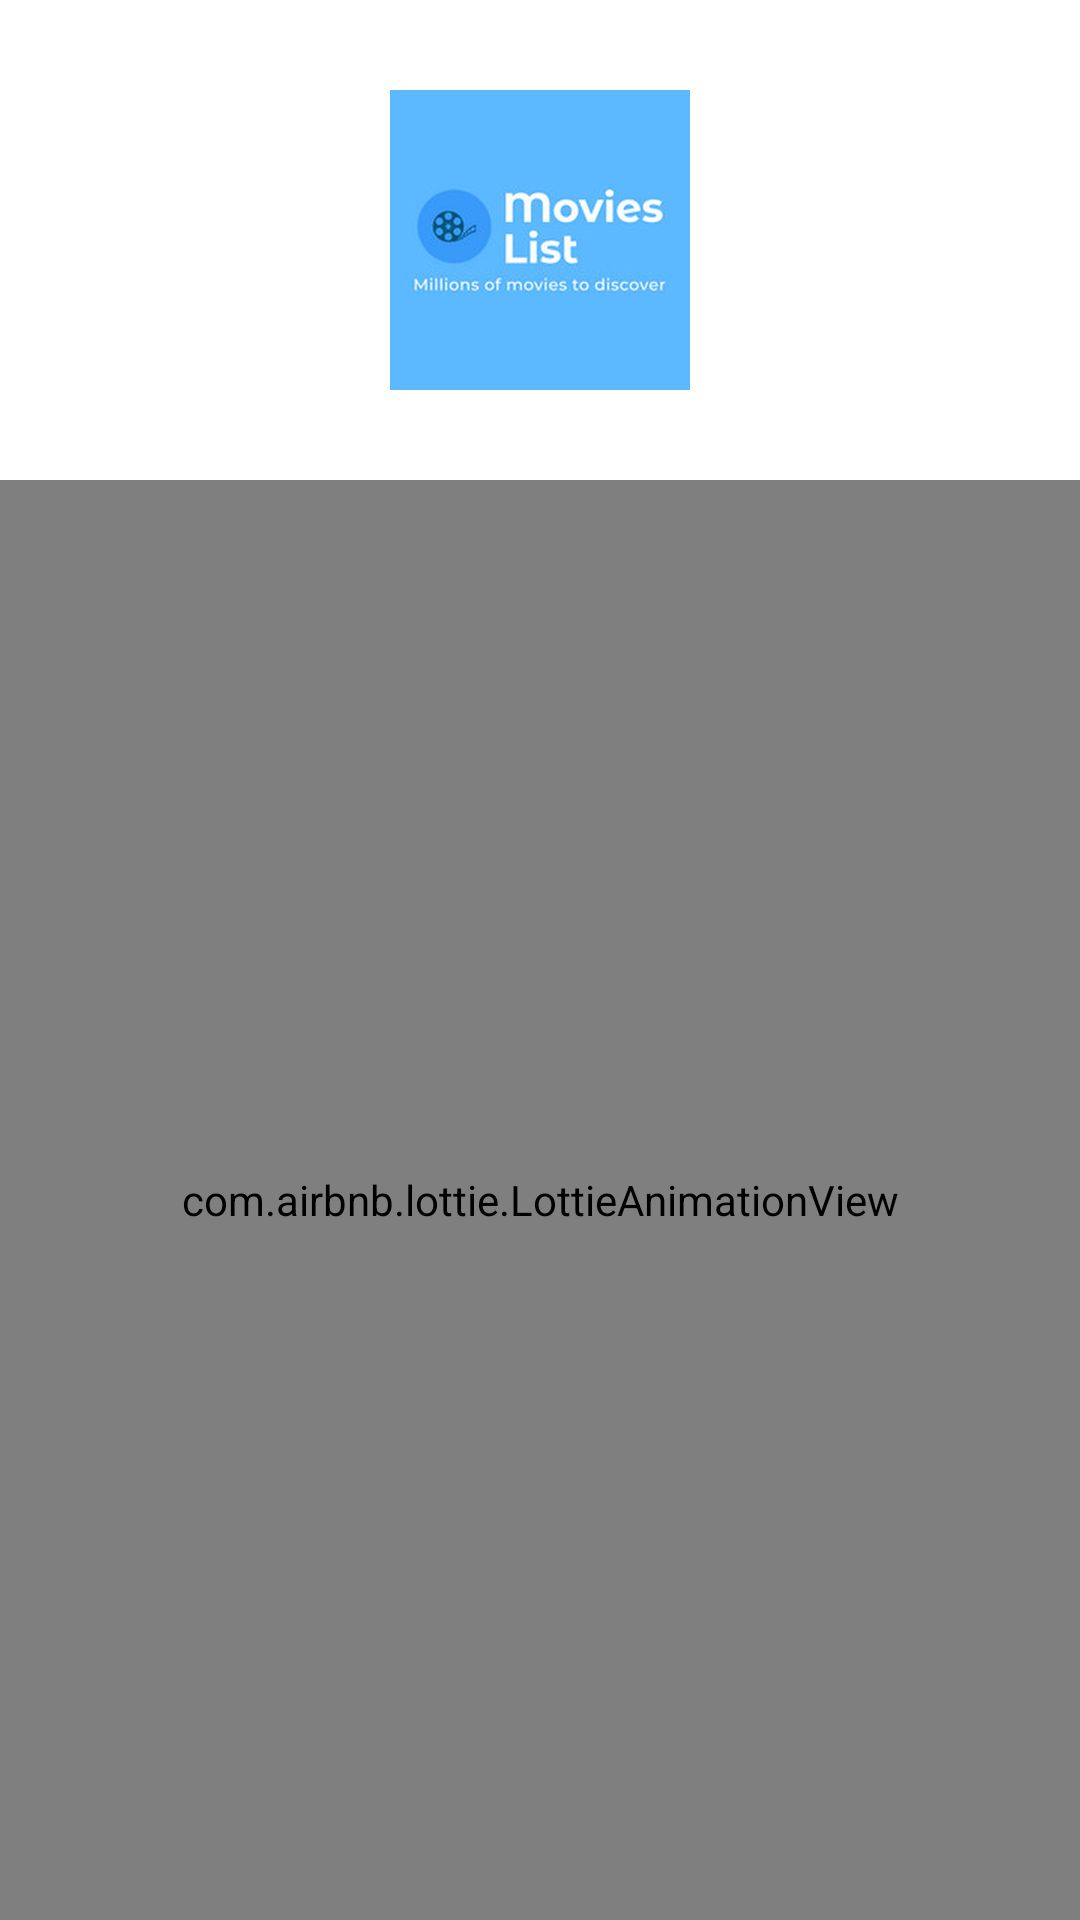

Reconstruct the res/layout file that produces this screen, plus the resources it refers to.
<!-- AndroidManifest.xml: application theme Theme.MoviesListTMDB -->
<!-- res/layout/activity_splash.xml -->
<?xml version="1.0" encoding="utf-8"?>
<androidx.constraintlayout.widget.ConstraintLayout xmlns:android="http://schemas.android.com/apk/res/android"
    xmlns:app="http://schemas.android.com/apk/res-auto"
    xmlns:tools="http://schemas.android.com/tools"
    android:layout_width="match_parent"
    android:layout_height="match_parent"
    tools:context=".screens.activities.SplashActivity">

    <ImageView
        android:layout_width="100dp"
        android:layout_height="100dp"
        android:src="@drawable/appstore"
        app:layout_constraintBottom_toTopOf="@id/animation"
        app:layout_constraintEnd_toEndOf="parent"
        app:layout_constraintStart_toStartOf="parent"
        app:layout_constraintTop_toTopOf="parent" />

    <com.airbnb.lottie.LottieAnimationView
        android:id="@+id/animation"
        android:layout_width="match_parent"
        android:layout_height="0dp"
        android:layout_marginTop="160dp"
        app:layout_constraintBottom_toBottomOf="parent"
        app:layout_constraintEnd_toEndOf="parent"
        app:layout_constraintStart_toStartOf="parent"
        app:layout_constraintTop_toTopOf="parent"
        app:lottie_autoPlay="true"
        app:lottie_loop="true"
        app:lottie_rawRes="@raw/movies" />

</androidx.constraintlayout.widget.ConstraintLayout>
<!-- resources referenced by this layout -->
<resources>
  <!-- drawable appstore: png bitmap (drawable, 233862 bytes) -->
  <style name="Theme.MoviesListTMDB" parent="Base.Theme.MoviesListTMDB" />
  <style name="Base.Theme.MoviesListTMDB" parent="Theme.MaterialComponents.DayNight.NoActionBar">
          <item name="android:statusBarColor">@color/blue</item>
      </style>
  <color name="blue">#3A86FF</color>
</resources>
